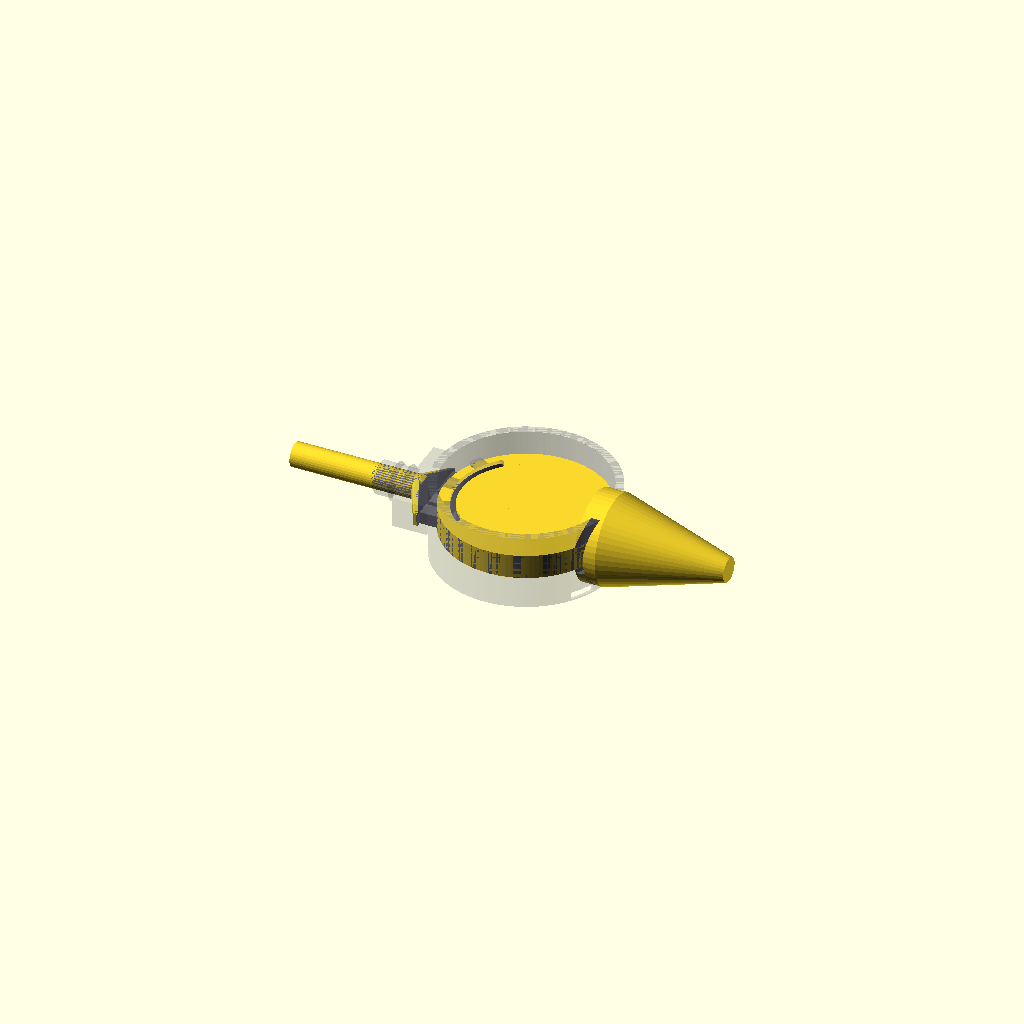
Cell 1: rendered with the file's own defaults.
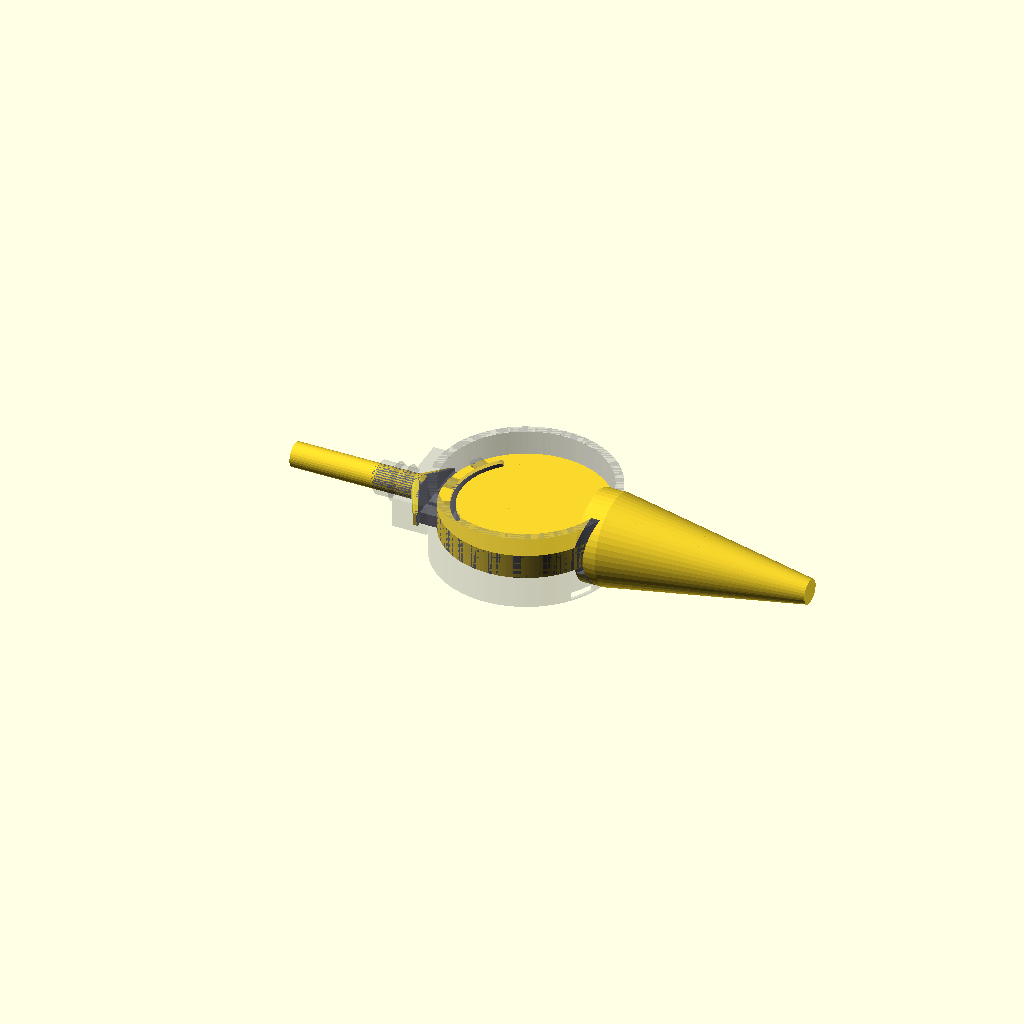
Cell 2: the same model with OUTLET_STUB_LEN = 40.
One fixed orthographic camera (rotation 55°, 0°, 25°; colour scheme Cornfield) for every cell.
Source of the model, openscad/verify/fluid_domain_001.scad:
// ============================================================================
// fluid_domain_001.scad — Xuất KHỐI NƯỚC (âm bản của flow_tray_003) cho CFD
// ----------------------------------------------------------------------------
// CFD (SimScale/OpenFOAM) cần mesh của KHÔNG GIAN CHẤT LỎNG (thể tích nước có
// thể chiếm), KHÔNG PHẢI khối nhựa print_flow_tray.stl. Đây là 2 khối bù nhau:
// fluid_domain = (bao lồi rộng rãi quanh vùng nước) − flow_tray().
//
// Bao lồi gồm 3 phần, đủ rộng để chắc chắn phủ hết vùng nước thật, rồi bị
// flow_tray() cắt gọt lại đúng hình khoang thật (vách cong, hành lang, bellmouth
// đều tự động hiện ra đúng hình sau phép trừ — không cần dựng tay từng chi tiết):
//   1. main_lumen   : trụ Ø40 (tray_inner) cao water_depth=6 — đúng khối nước
//                      tĩnh khi settle, GIỐNG hệt ghost "%water" cuối
//                      flow_tray_003.scad.
//   2. inlet_channel: hộp bao phủ hộp loe cổng vào (rộng plenum_w, cao tới ~7.5)
//                      + 1 đoạn ống thẳng nối dài INLET_STUB_LEN=20mm ra ngoài
//                      khay — CFD cần 1 đoạn ống thẳng trước khi vào hình học
//                      phức tạp để đặt biên inlet ổn định (thông lệ CFD chuẩn,
//                      không đặt biên sát ngay 1 khúc cua/co hẹp).
//   3. outlet_channel: trụ đủ rộng phủ hết miệng loe (Ø > 2×bell_r max) + ống
//                      thẳng nối dài OUTLET_STUB_LEN=20mm ra ngoài khay, cùng lý
//                      do như trên cho biên outlet.
//
// KHÔNG dùng để in — chỉ để export STL nạp vào SimScale/OpenFOAM. Xem hướng dẫn
// setup CFD đầy đủ trong docs/research (mục còn tồn đọng #4/#7) và
// openscad/verify/README.md.
// ============================================================================
include <../constants.scad>
use <../components/flow_tray_003.scad>

INLET_STUB_LEN  = 20;   // mm — đoạn ống thẳng nối dài để CFD có biên inlet ổn định
OUTLET_STUB_LEN = 20;   // mm — tương tự cho biên outlet
EPS3 = 0.05;

// --- 1. Khối nước tĩnh trong lòng khay (giống ghost %water gốc) ---
module main_lumen() {
    cylinder(d = tray_inner, h = water_depth, $fn = 120);
}

// --- 2. Kênh vào: TÁI DÙNG đúng khối hull() mà tray_shell() dùng để khoét
// "khoang loe" (flow_tray_003.scad, trong tray_shell(), gần dòng 84-89) + ống
// thẳng nối dài ra ngoài khay. Tái dùng NGUYÊN XI toạ độ đó (không tự ước lượng
// hộp bao riêng) để đảm bảo khớp tuyệt đối với vùng flow_tray() ĐÃ khoét sẵn —
// nếu tự vẽ hộp bao khác đi (như bản đầu của file này), sau khi trừ flow_tray()
// phần nối vào lòng khay có thể bị đứt rời (đã gặp: body_count=2, xác nhận bằng
// verify_flow_tray.py kiểu check trên STL kênh vào).
module inlet_channel() {
    x_bore_start = -tray_outer/2 - plenum_deep_local() + 2;
    x_stub_far   = -tray_outer/2 - plenum_deep_local() - barb_len_local() - INLET_STUB_LEN;
    hull() {
        translate([x_bore_start, 0, port_z])
            rotate([0, 90, 0]) cylinder(d = outlet_bore, h = 1, $fn = 36);
        // ⚠️ KHÁC tray_shell(): box này kéo dài X tới −18 (qua khỏi tray_inner/2=
        // −20 hẳn 2mm), không dừng ở −22.2 như khối tray_shell() dùng để khoét —
        // để CHỒNG THỂ TÍCH thật với main_lumen() (Ø40, tới x=−20), tránh đứt
        // rời thành 2 khối sau khi trừ flow_tray() (đã gặp: body_count=2).
        // flow_tray() vẫn tự cắt lại đúng hình thật, phần kéo dài thừa này chỉ
        // là biên candidate rộng rãi, không ảnh hưởng hình học cuối.
        translate([-tray_outer/2 - 1.2, -inlet_slot_w/2, 0])
            cube([5.2, inlet_slot_w, inlet_slot_h]);
    }
    // nối tiếp ra ống thẳng dài INLET_STUB_LEN, chờm EPS3 vào khối hull ở trên
    // (chồng thể tích THẬT, tránh mặt tiếp tuyến gây non-manifold khi union).
    translate([x_stub_far - EPS3, 0, port_z])
        rotate([0, 90, 0])
            cylinder(d = outlet_bore, h = x_bore_start - x_stub_far + EPS3, $fn = 32);
}
function plenum_deep_local() = 7.0;   // = plenum_deep trong flow_tray_003.scad
function barb_len_local()    = 8.0;   // = barb_len trong flow_tray_003.scad

// --- 3. Kênh ra: trụ phủ miệng loe + ống thẳng nối dài ra ngoài khay ---
module outlet_channel() {
    bell_cover_d = 2 * (outlet_bore/2 + 2*bell_fillet_r) + 4;  // phủ rộng hơn miệng loe max
    x_wall = tray_outer/2;
    x_stub_far = x_wall + barb_len_local() + OUTLET_STUB_LEN;
    hull() {
        translate([x_wall - 5, 0, port_z])
            rotate([0, 90, 0])
                cylinder(d = bell_cover_d, h = 5 + EPS3, $fn = 48);
        translate([x_stub_far, 0, port_z])
            rotate([0, 90, 0])
                cylinder(d = outlet_bore, h = EPS3, $fn = 32);
    }
}

module fluid_candidate_region() {
    union() {
        main_lumen();
        inlet_channel();
        outlet_channel();
    }
}

module fluid_domain() {
    difference() {
        fluid_candidate_region();
        flow_tray();
    }
}

fluid_domain();

// --- Tham chiếu khi mở file lẻ: khối nhựa thật, bán trong suốt để đối chiếu ---
%color(col_plastic, 0.25) flow_tray();
Customizer parameters (derived from the source; name, type, default, range or options):
INLET_STUB_LEN: number, default 20
OUTLET_STUB_LEN: number, default 20
EPS3: number, default 0.05
